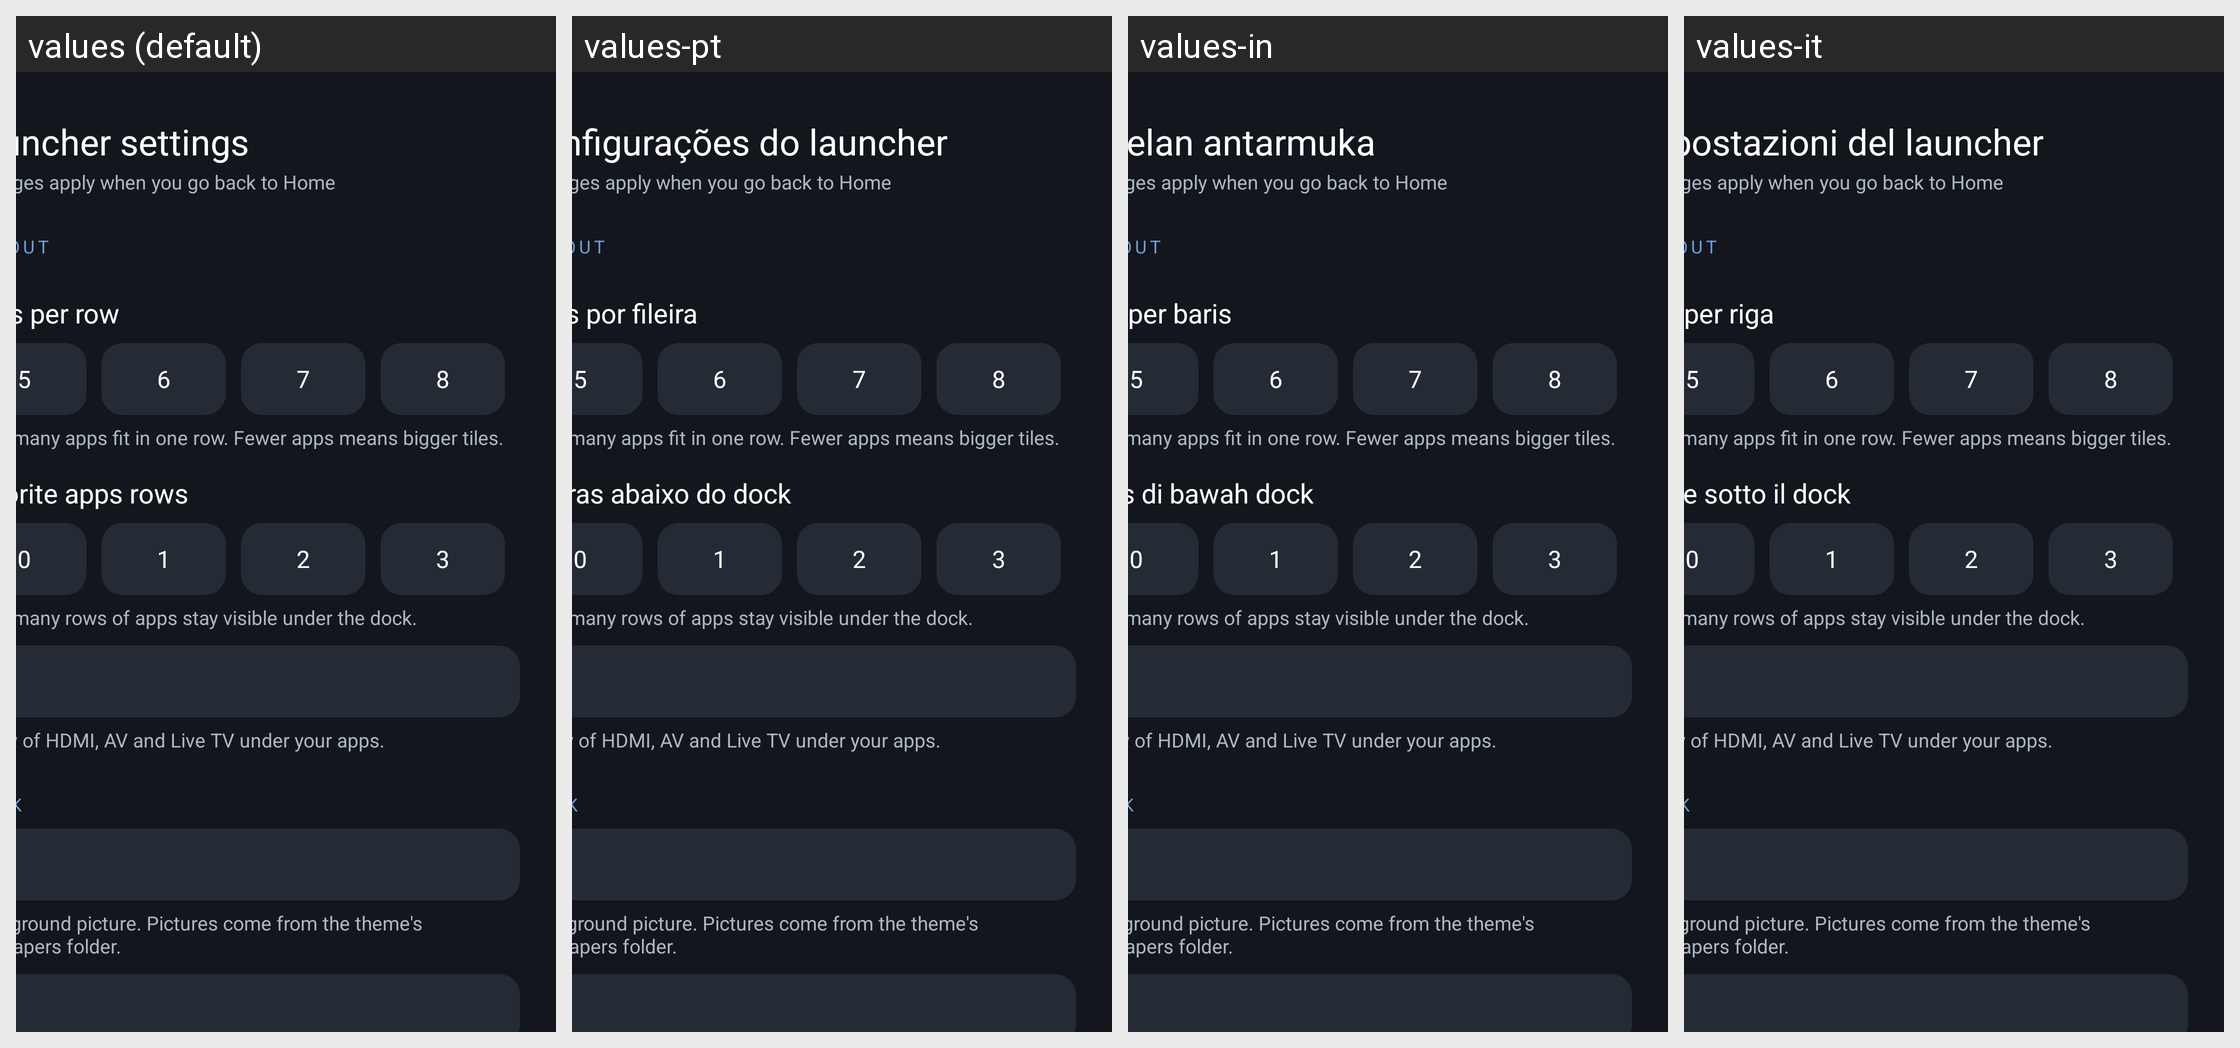

Here is an Android app screen in its default locale and in the app's own translations. Write out the translated-string differences for the strings that appear on this screen.
Android screen res/layout/activity_launcher_settings.xml rendered under 4 locales, left to right: values (default), values-pt, values-in, values-it. Device: Nexus 5 (rendered at 1080×1920; each locale shown at half size, 540×960, under a caption strip naming it); theme Theme.TvHome.Panel.
Other locales in the repository, not shown: values-ar, values-bn, values-ca, values-cs, values-de, values-es, values-fi, values-fr, values-iw, values-nb, values-nl, values-pl, values-ru, values-th, values-tr, values-uz, values-vi, values-zh-rCN, values-zh-rTW.
Strings drawn on this screen, with the default value and each locale's value (text and hints the layout hard-codes, and strings that could not be matched under every locale, appear in the picture but are not listed):

launcher_settings
  values: Launcher settings
  values-pt: Configurações do launcher
  values-in: Setelan antarmuka
  values-it: Impostazioni del launcher

settings_apply_hint
  values: Changes apply when you go back to Home
  values-pt: Changes apply when you go back to Home  [not translated; the default value is used]
  values-in: Changes apply when you go back to Home  [not translated; the default value is used]
  values-it: Changes apply when you go back to Home  [not translated; the default value is used]

section_layout
  values: Layout
  values-pt: Layout  [not translated; the default value is used]
  values-in: Layout  [not translated; the default value is used]
  values-it: Layout  [not translated; the default value is used]

columns_label
  values: Apps per row
  values-pt: Apps por fileira
  values-in: App per baris
  values-it: App per riga

hint_columns
  values: How many apps fit in one row. Fewer apps means bigger tiles.
  values-pt: How many apps fit in one row. Fewer apps means bigger tiles.  [not translated; the default value is used]
  values-in: How many apps fit in one row. Fewer apps means bigger tiles.  [not translated; the default value is used]
  values-it: How many apps fit in one row. Fewer apps means bigger tiles.  [not translated; the default value is used]

rows_below_dock_label
  values: Favorite apps rows
  values-pt: Fileiras abaixo do dock
  values-in: Baris di bawah dock
  values-it: Righe sotto il dock

hint_rows
  values: How many rows of apps stay visible under the dock.
  values-pt: How many rows of apps stay visible under the dock.  [not translated; the default value is used]
  values-in: How many rows of apps stay visible under the dock.  [not translated; the default value is used]
  values-it: How many rows of apps stay visible under the dock.  [not translated; the default value is used]

hint_inputs_home
  values: A row of HDMI, AV and Live TV under your apps.
  values-pt: A row of HDMI, AV and Live TV under your apps.  [not translated; the default value is used]
  values-in: A row of HDMI, AV and Live TV under your apps.  [not translated; the default value is used]
  values-it: A row of HDMI, AV and Live TV under your apps.  [not translated; the default value is used]

section_look
  values: Look
  values-pt: Look  [not translated; the default value is used]
  values-in: Look  [not translated; the default value is used]
  values-it: Look  [not translated; the default value is used]

hint_wallpaper
  values: Background picture. Pictures come from the theme's wallpapers folder.
  values-pt: Background picture. Pictures come from the theme's wallpapers folder.  [not translated; the default value is used]
  values-in: Background picture. Pictures come from the theme's wallpapers folder.  [not translated; the default value is used]
  values-it: Background picture. Pictures come from the theme's wallpapers folder.  [not translated; the default value is used]
